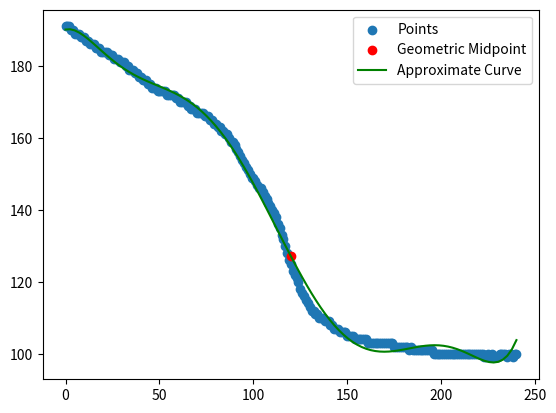

Generate this figure with matplotlib:
#拟合曲线来获取几何中点

import numpy as np
import matplotlib.pyplot as plt
def generate_approximate_curve(points):
    x, y = zip(*points)
    x = np.array(x)
    y = np.array(y)

    # 生成二次多项式拟合曲线
    coefficients = np.polyfit(x, y, deg=7)

    print(coefficients,len(coefficients))
    poly = np.poly1d(coefficients)

    midpoint_x = np.mean(x)

    # 计算几何中点的 y 坐标
    midpoint_y = poly(midpoint_x)


    # 绘制拟合曲线
    x_fit = np.linspace(min(x), max(x), 100)
    y_fit = poly(x_fit)

    return x_fit, y_fit, (midpoint_x, midpoint_y)


def plot_points_midpoint_and_curve(points, x_fit, y_fit, midpoint):
    x, y = zip(*points)
    plt.scatter(x, y, label='Points')

    if midpoint:
        plt.scatter(midpoint[0], midpoint[1], color='red', label='Geometric Midpoint')

    plt.plot(x_fit, y_fit, label='Approximate Curve', color='green')

    plt.legend()
    plt.show()


# 示例数据
a=[191, 191, 191, 190, 190, 189, 189, 189, 188, 188, 188, 187, 187, 186, 186, 186, 185, 185, 185, 184, 184, 184, 184, 183, 183, 183, 182, 182, 182, 181, 181, 181, 180, 180, 179, 179, 179, 178, 178, 177, 177, 176, 176, 176, 175, 175, 174, 174, 174, 173, 173, 173, 173, 173, 172, 172, 172, 172, 172, 171, 171, 170, 170, 170, 170, 169, 169, 168, 168, 168, 167, 167, 167, 167, 166, 166, 166, 165, 165, 164, 164, 163, 163, 162, 162, 161, 161, 160, 159, 159, 158, 157, 156, 155, 154, 153, 152, 151, 150, 149, 149, 148, 147, 146, 146, 145, 144, 143, 142, 141, 140, 139, 138, 136, 135, 133, 132, 130, 128, 126, 125, 123, 122, 121, 120, 118, 117, 116, 115, 114, 113, 112, 112, 111, 111, 110, 110, 110, 109, 109, 109, 108, 108, 107, 107, 107, 106, 106, 106, 106, 105, 105, 105, 105, 104, 104, 104, 104, 104, 104, 104, 103, 103, 103, 103, 103, 103, 103, 103, 103, 103, 103, 103, 103, 103, 102, 102, 102, 102, 102, 102, 102, 102, 101, 102, 101, 101, 101, 101, 101, 101, 101, 101, 101, 101, 101, 100, 100, 100, 100, 100, 100, 100, 100, 100, 100, 100, 100, 100, 100, 100, 100, 100, 100, 100, 100, 100, 100, 100, 100, 100, 100, 100, 99, 99, 100, 99, 100, 99, 99, 99, 100, 100, 100, 100, 99, 100, 100, 99, 100, 100]
#a=[121, 121, 121, 120, 121, 120, 120, 120, 120, 119, 119, 119, 119, 119, 119, 119, 119, 119, 119, 119, 119, 119, 119, 119, 119, 119, 119, 119, 118, 118, 117, 117, 117, 116, 115, 115, 114, 114, 113, 113, 112, 112, 112, 111, 111, 111, 111, 110, 110, 110, 110, 110, 111, 111, 111, 111, 111, 111, 111, 111, 111, 111, 111, 111, 111, 111, 111, 111, 111, 111, 111, 111, 111, 110, 110, 110, 110, 109, 109, 108, 107, 107, 106, 106, 105, 105, 104, 104, 104, 103, 103, 102, 102, 102, 101, 101, 101, 100, 100, 99, 99, 99, 98, 98, 98, 97, 97, 96, 95, 95, 94, 93, 93, 92, 91, 90, 89, 88, 87, 86, 85, 84, 83, 82, 82, 81, 80, 79, 79, 78, 77, 77, 76, 76, 75, 75, 75, 75, 74, 74, 74, 74, 74, 74, 74, 73, 73, 73, 73, 73, 73, 72, 72, 72, 72, 72, 72, 71, 71, 71, 71, 71, 71, 70, 70, 70, 70, 70, 70, 70, 70, 70, 70, 70, 70, 71, 70, 71, 71, 71, 71, 71, 71, 71, 71, 71, 71, 71, 71, 72, 72, 72, 72, 72, 72, 72, 72, 73, 73, 73, 73, 73, 74, 74, 74, 75, 75, 75, 75, 76, 76, 76, 76, 76, 77, 77, 77, 78, 78, 78, 79, 79, 80, 80, 80, 81, 81, 81, 82, 82, 82, 82, 83, 83, 83, 83, 83, 84, 84, 84, 84]
#a=[186, 185, 185, 185, 185, 185, 184, 184, 184, 184, 183, 183, 183, 182, 182, 182, 182, 181, 181, 181, 180, 180, 180, 179, 179, 179, 178, 178, 178, 177, 177, 176, 176, 176, 176, 175, 175, 174, 174, 174, 173, 173, 173, 172, 172, 172, 171, 171, 171, 171, 171, 170, 170, 170, 170, 169, 169, 169, 168, 168, 168, 167, 167, 166, 166, 165, 165, 164, 164, 164, 163, 162, 162, 161, 160, 160, 159, 158, 157, 156, 155, 153, 152, 150, 149, 147, 146, 145, 144, 142, 141, 140, 139, 138, 137, 136, 135, 134, 133, 132, 130, 129, 128, 127, 125, 124, 123, 121, 120, 119, 118, 117, 116, 115, 115, 114, 113, 113, 112, 111, 110, 109, 109, 108, 108, 107, 107, 107, 106, 106, 106, 105, 105, 105, 105, 105, 104, 104, 104, 104, 104, 104, 104, 104, 104, 104, 104, 104, 104, 103, 103, 104, 103, 103, 103, 103, 103, 103, 103, 103, 103, 103, 103, 103, 103, 102, 102, 102, 102, 102, 102, 102, 102, 102, 101, 101, 101, 101, 101, 101, 101, 101, 101, 100, 100, 100, 100, 100, 100, 100, 100, 100, 100, 100, 100, 100, 100, 100, 100, 100, 100, 100, 100, 100, 100, 100, 100, 100, 100, 100, 100, 100, 100, 100, 100, 100, 100, 100, 100, 100, 100, 100, 100, 100, 100, 100, 100, 100, 100, 100, 100, 100, 100, 100, 100, 100, 100, 100, 100, 100, 100]

points=[(i,v) for i,v in enumerate(a)]
# 生成近似曲线并计算几何中点
x_fit, y_fit, midpoint = generate_approximate_curve(points)

# 打印结果
print("Geometric Midpoint:", midpoint)

# 绘制图形
plot_points_midpoint_and_curve(points, x_fit, y_fit, midpoint)